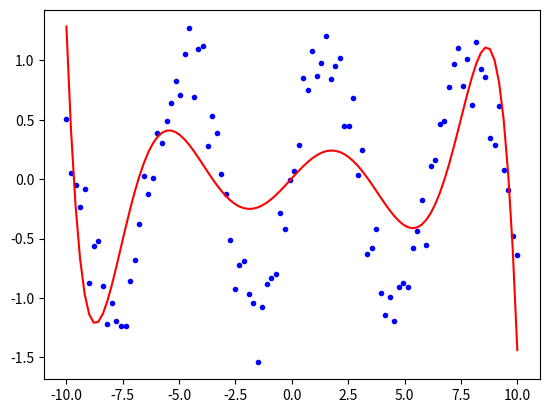

Python code for this plot:
from matplotlib.pyplot import plot, show
from numpy import linspace, sin, size, polyfit, polyval
from numpy.random import randn

def function_definition():
    x = linspace(-10, 10, 100)
    y = sin(x) + randn(size(x)) * 0.2
    return x, y

def get_approximation_degree(description):
    if description == 'coarse':
        degree = 2
    elif description == 'medium-rare':
        degree = 4
    elif description == 'fine':
        degree = 7
    elif description == 'critical_importance':
        degree = 8
    else:
        degree = 4
    return degree



def data_processing(x, y, descritption:str='medium-rare'):
    degree = get_approximation_degree(descritption)
    p = polyfit(x, y, degree)
    y_approx = polyval(p, x)
    return y_approx

def visualization(x, y, y_approx):
    plot(x, y, 'b.')
    plot(x, y_approx, 'r-')
    show()

if __name__ == '__main__':
    x, y = function_definition()
    y_approx = data_processing(x, y, descritption='critical_importance')
    visualization(x, y, y_approx)
